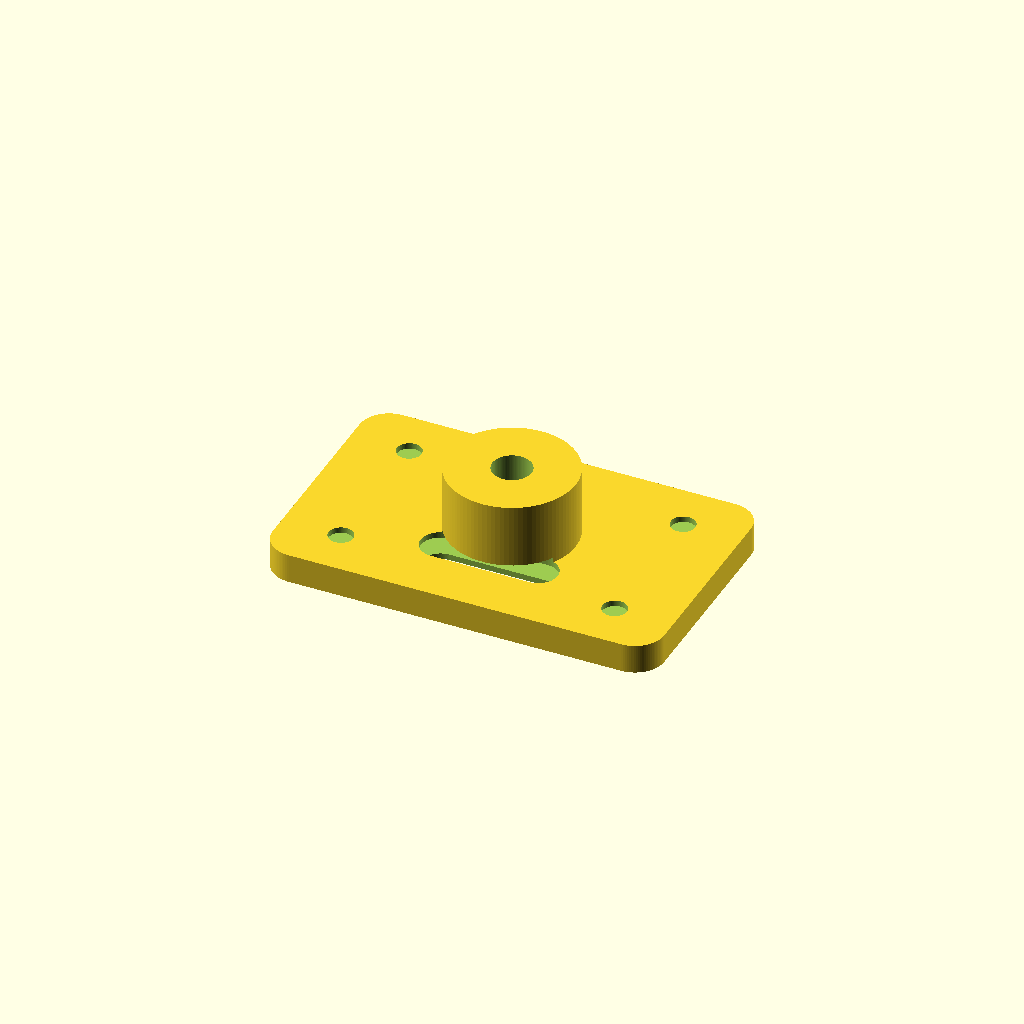
Cell 1: rendered with the file's own defaults.
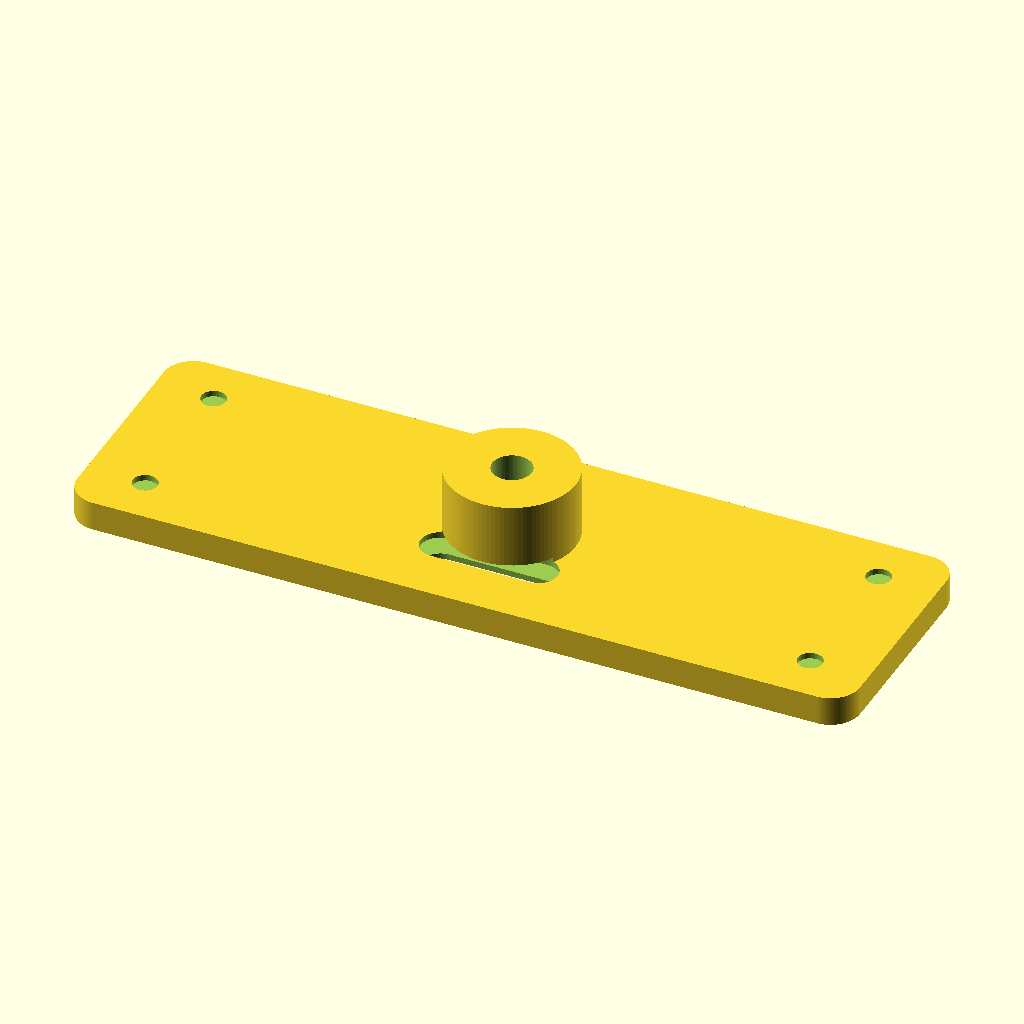
Cell 2: plate_len = 160 (everything else at default).
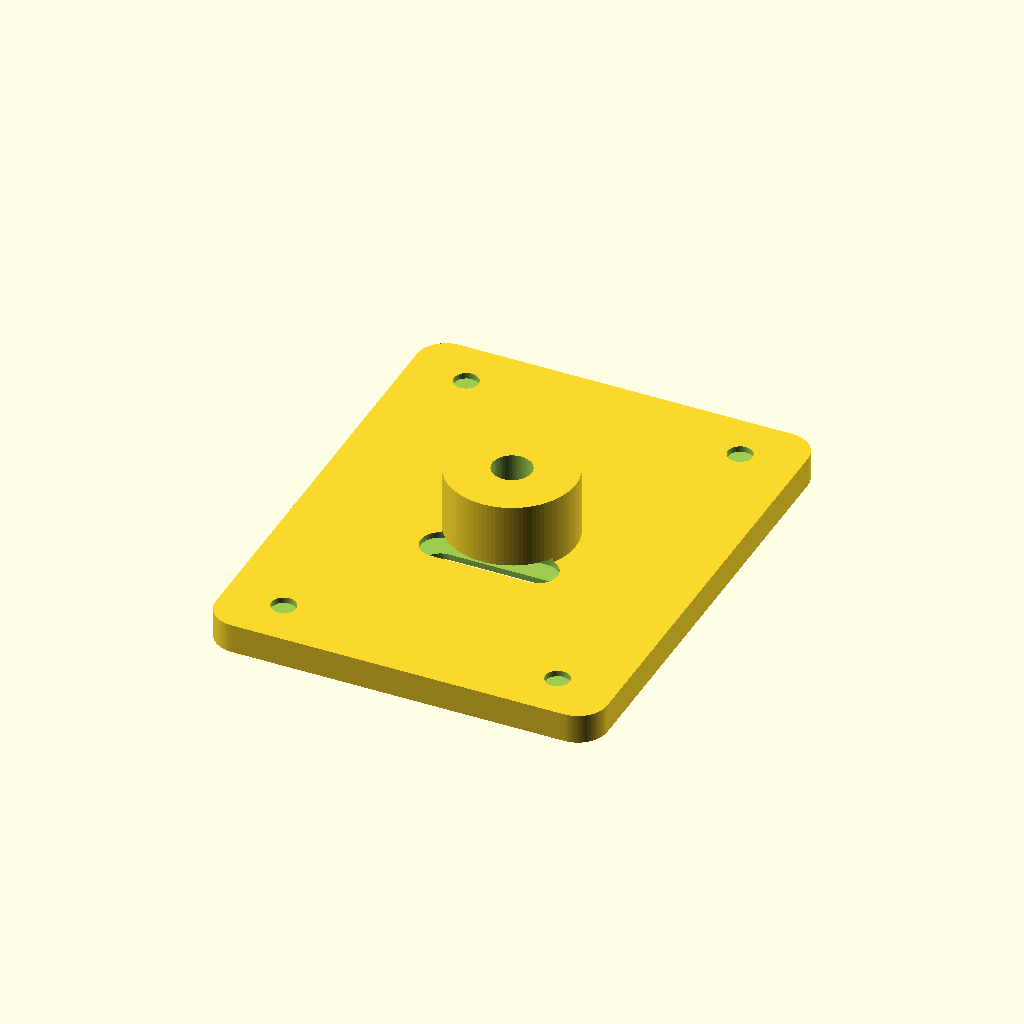
Cell 3 — plate_wid set to 100, the other parameters unchanged.
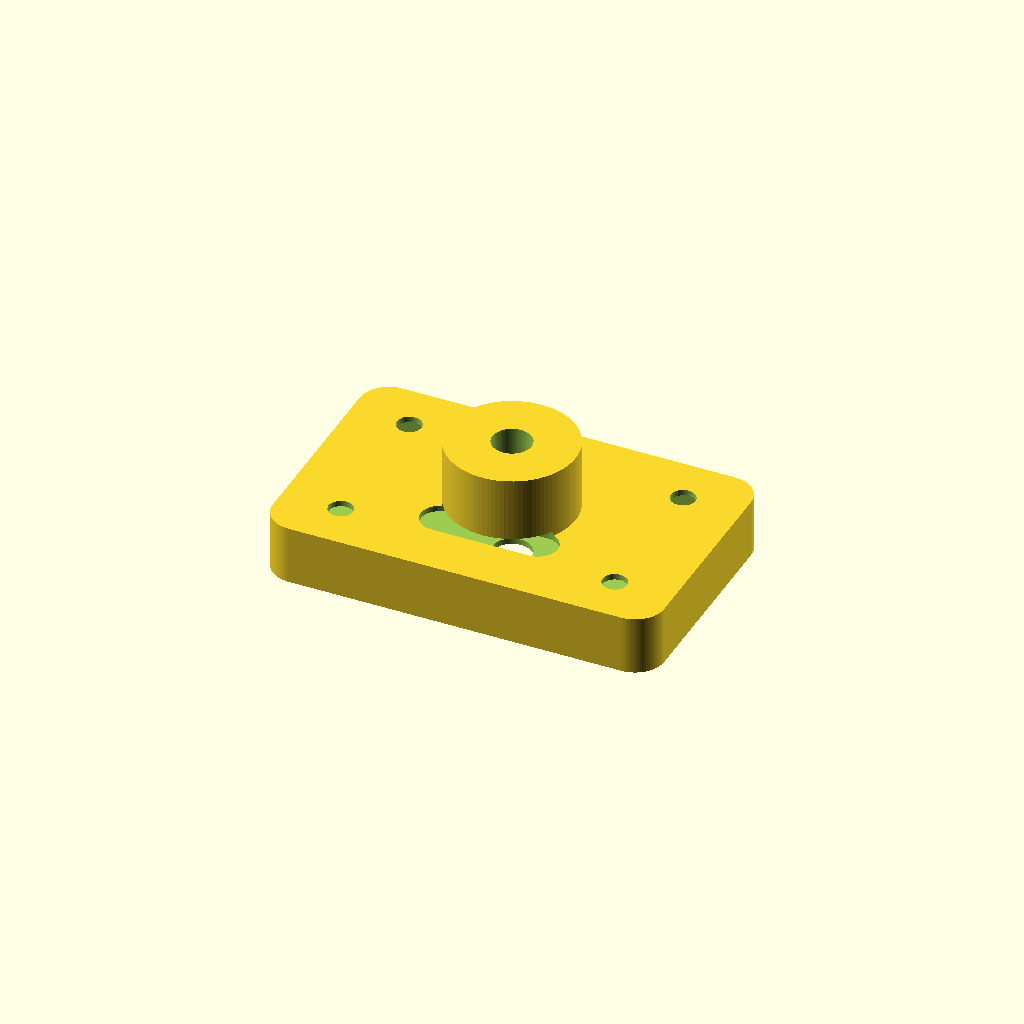
Cell 4: plate_thk = 12 (everything else at default).
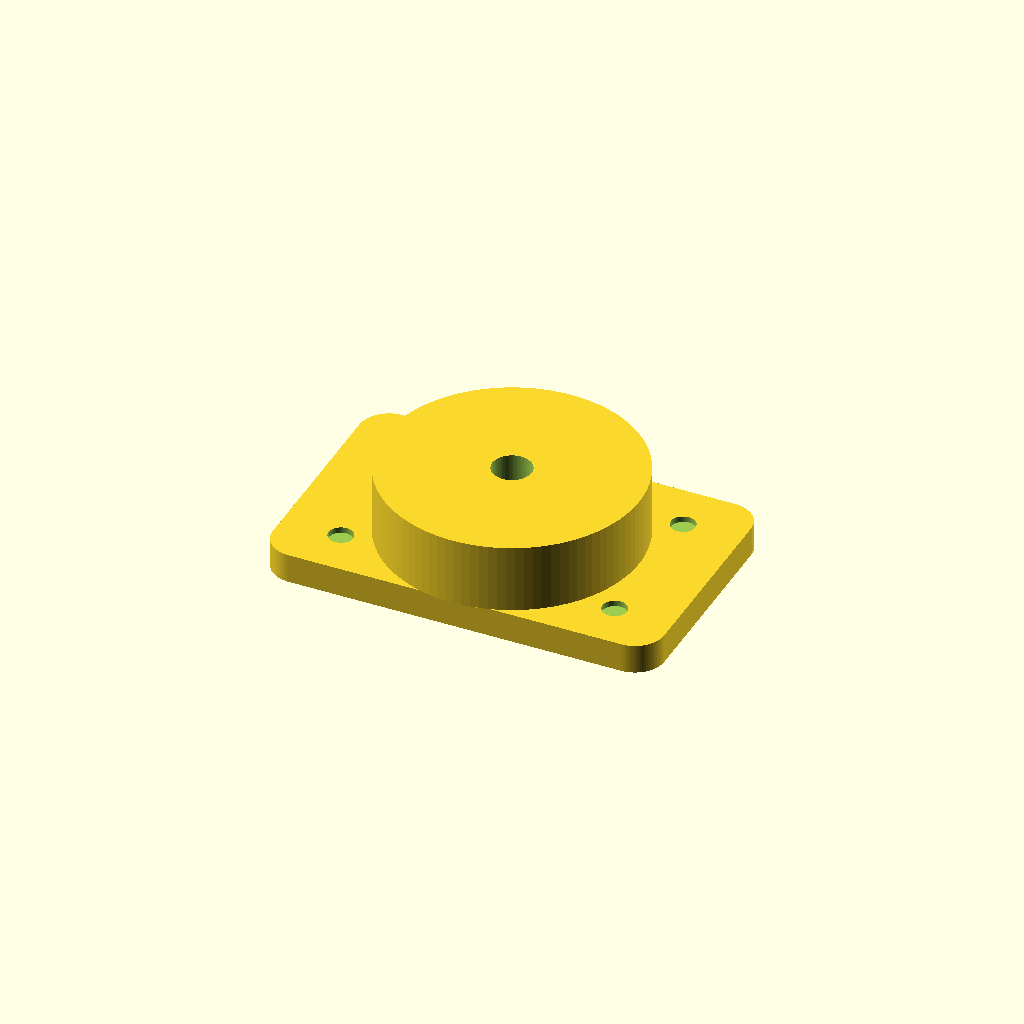
Cell 5: boss_d = 52 (everything else at default).
All cells are drawn from one camera (rotation 55°, 0°, 25°, orthographic, colour scheme Cornfield), so only the parameter changes between them.
The OpenSCAD source (additional_study/matched_effort/results/direct_vlm/scad/component__THS25.scad):
$fn=96;

// Generic parametric component (mounting plate with boss, through-holes, and a cable slot)

plate_len = 80;
plate_wid = 50;
plate_thk = 6;

corner_r = 6;

boss_d = 26;
boss_h = 14;
boss_hole_d = 8;

hole_d = 5;
hole_edge_x = 12;
hole_edge_y = 10;

slot_len = 28;
slot_wid = 10;
slot_r = 4;
slot_offset_y = -10;

module rounded_rect_2d(l, w, r){
    r2 = min(r, min(l,w)/2);
    hull(){
        translate([ l/2 - r2,  w/2 - r2]) circle(r=r2);
        translate([-l/2 + r2,  w/2 - r2]) circle(r=r2);
        translate([ l/2 - r2, -w/2 + r2]) circle(r=r2);
        translate([-l/2 + r2, -w/2 + r2]) circle(r=r2);
    }
}

module rounded_slot_2d(l, w, r){
    r2 = min(r, w/2);
    hull(){
        translate([ l/2 - r2, 0]) circle(r=r2);
        translate([-l/2 + r2, 0]) circle(r=r2);
    }
}

module component(){
    difference(){
        union(){
            // Base plate
            linear_extrude(height=plate_thk)
                rounded_rect_2d(plate_len, plate_wid, corner_r);

            // Central boss
            translate([0,0,plate_thk])
                cylinder(d=boss_d, h=boss_h);
        }

        // Boss through-hole
        translate([0,0,-1])
            cylinder(d=boss_hole_d, h=plate_thk + boss_h + 2);

        // Four mounting holes
        for (sx=[-1,1], sy=[-1,1]){
            translate([sx*(plate_len/2 - hole_edge_x), sy*(plate_wid/2 - hole_edge_y), -1])
                cylinder(d=hole_d, h=plate_thk + 2);
        }

        // Cable slot through plate
        translate([0, slot_offset_y, -1])
            linear_extrude(height=plate_thk + 2)
                rounded_slot_2d(slot_len, slot_wid, slot_r);

        // Light underside relief pocket (optional aesthetic)
        translate([0,0,1.2])
            linear_extrude(height=plate_thk-2.4)
                offset(delta=-2)
                    rounded_rect_2d(plate_len, plate_wid, corner_r);
    }
}

component();
Customizer parameters (derived from the source; name, type, default, range or options):
plate_len: number, default 80
plate_wid: number, default 50
plate_thk: number, default 6
corner_r: number, default 6
boss_d: number, default 26
boss_h: number, default 14
boss_hole_d: number, default 8
hole_d: number, default 5
hole_edge_x: number, default 12
hole_edge_y: number, default 10
slot_len: number, default 28
slot_wid: number, default 10
slot_r: number, default 4
slot_offset_y: number, default -10
